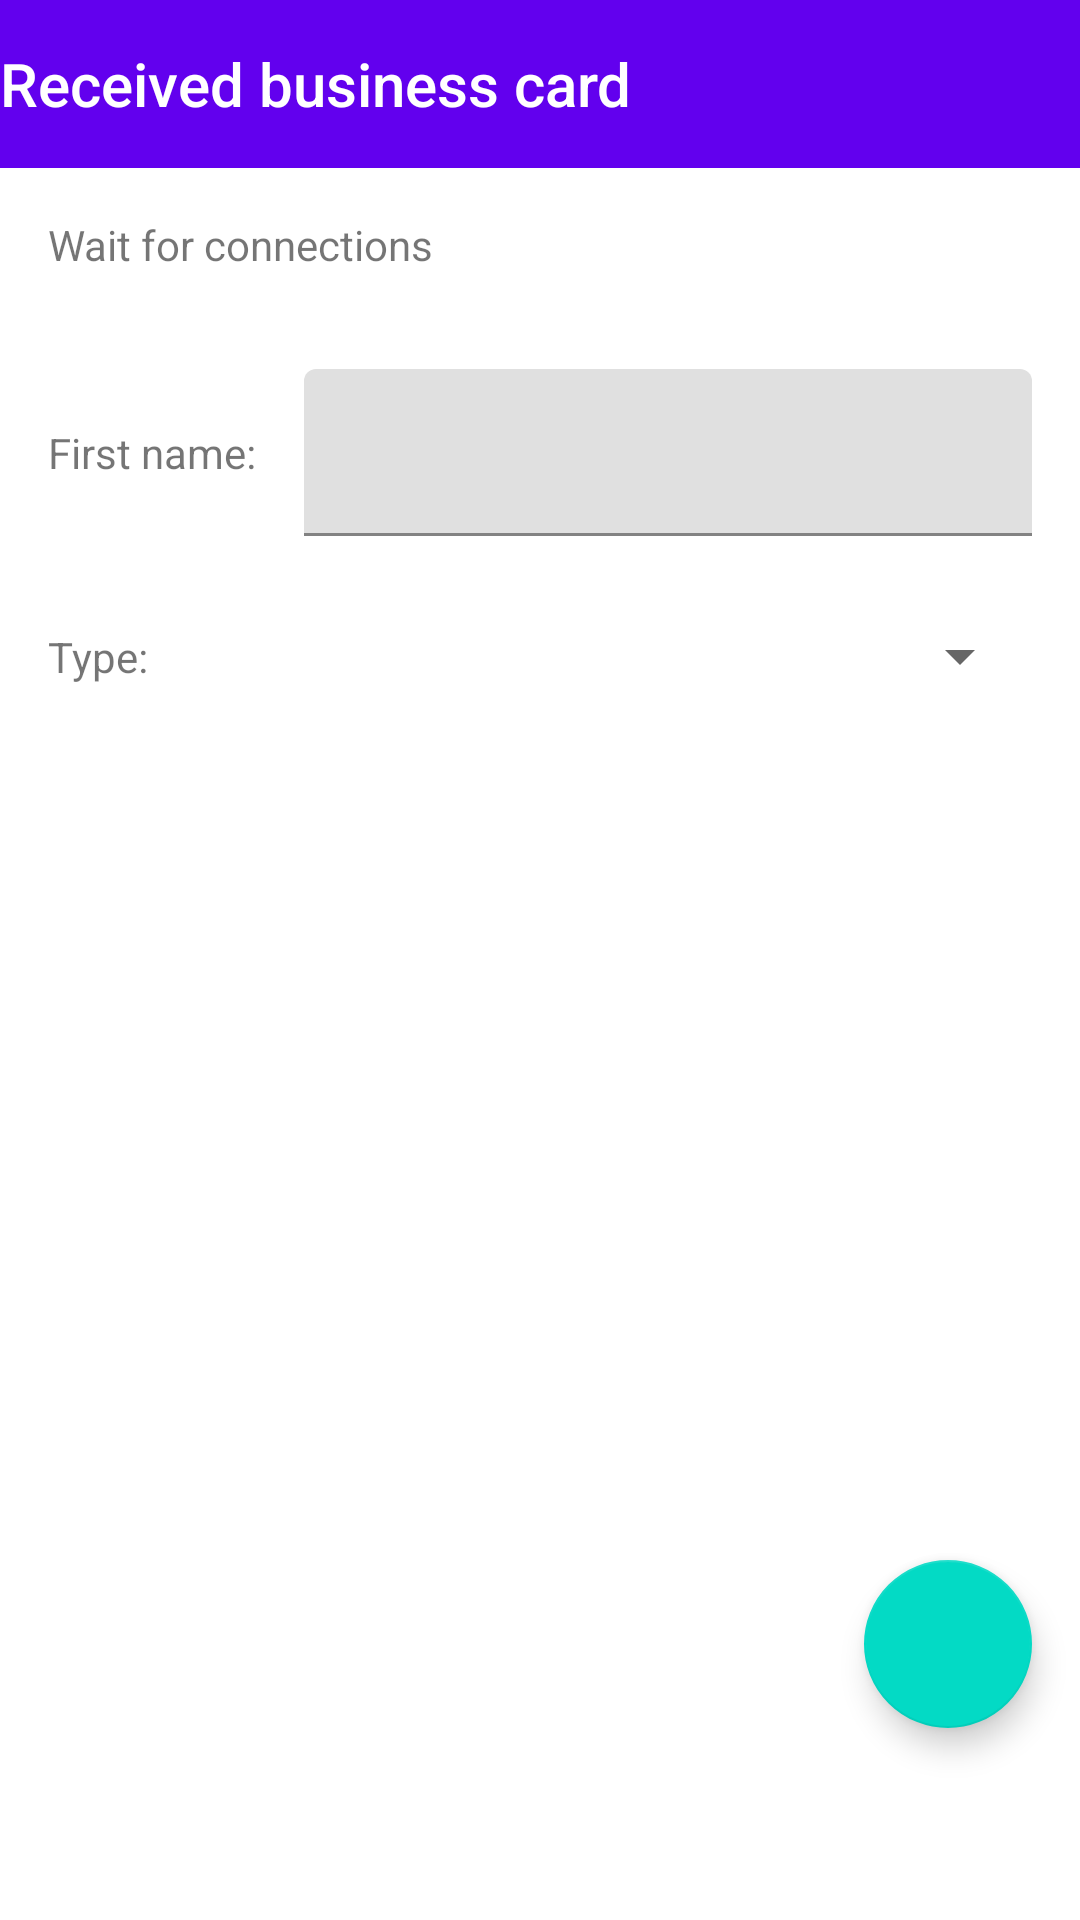

Produce the Android XML layout that renders to this screen, including the resource entries it uses.
<!-- AndroidManifest.xml: activity theme Theme.ItsMe.NoActionBar -->
<!-- res/layout/activity_received.xml -->
<?xml version="1.0" encoding="utf-8"?>
<androidx.constraintlayout.widget.ConstraintLayout xmlns:android="http://schemas.android.com/apk/res/android"
    xmlns:app="http://schemas.android.com/apk/res-auto"
    xmlns:tools="http://schemas.android.com/tools"
    android:layout_width="match_parent"
    android:layout_height="match_parent"
    tools:context=".ReceivedActivity">

    <com.google.android.material.appbar.AppBarLayout
        android:id="@+id/appBarLayout"
        android:layout_width="match_parent"
        android:layout_height="wrap_content"
        android:theme="@style/Theme.ItsMe.AppBarOverlay"
        app:layout_constraintStart_toStartOf="parent"
        app:layout_constraintTop_toTopOf="parent">

        <com.google.android.material.textview.MaterialTextView
            android:id="@+id/title"
            android:layout_width="wrap_content"
            android:layout_height="wrap_content"
            android:gravity="center"
            android:minHeight="?actionBarSize"
            android:padding="@dimen/appbar_padding"
            android:text="@string/received_business_card"
            android:textAppearance="@style/TextAppearance.Widget.AppCompat.Toolbar.Title" />

    </com.google.android.material.appbar.AppBarLayout>

    <com.google.android.material.textview.MaterialTextView
        android:id="@+id/status"
        android:layout_width="match_parent"
        android:layout_height="wrap_content"
        android:layout_marginStart="16dp"
        android:layout_marginTop="16dp"
        android:layout_marginEnd="16dp"
        android:text="@string/wait_for_connections"
        app:layout_constraintEnd_toEndOf="parent"
        app:layout_constraintStart_toStartOf="parent"
        app:layout_constraintTop_toBottomOf="@id/appBarLayout" />

    <include
        android:id="@+id/id"
        layout="@layout/fragment_details"
        android:layout_width="match_parent"
        android:layout_height="0dp"
        android:layout_marginTop="16dp"
        android:layout_marginBottom="8dp"
        app:layout_constraintBottom_toBottomOf="parent"
        app:layout_constraintEnd_toEndOf="parent"
        app:layout_constraintStart_toStartOf="parent"
        app:layout_constraintTop_toBottomOf="@+id/status" />

</androidx.constraintlayout.widget.ConstraintLayout>
<!-- res/layout/fragment_details.xml (included above) -->
<?xml version="1.0" encoding="utf-8"?>
<FrameLayout xmlns:android="http://schemas.android.com/apk/res/android"
    xmlns:app="http://schemas.android.com/apk/res-auto"
    xmlns:tools="http://schemas.android.com/tools"
    android:layout_width="match_parent"
    android:layout_height="match_parent"
    tools:context=".DetailsFragment">

    <androidx.constraintlayout.widget.ConstraintLayout
        android:layout_width="match_parent"
        android:layout_height="wrap_content">

        <com.google.android.material.textview.MaterialTextView
            android:id="@+id/labelNameTextView"
            android:layout_width="wrap_content"
            android:layout_height="wrap_content"
            android:layout_marginStart="16dp"
            android:labelFor="@id/nameTextView"
            android:text="@string/name_s"
            app:layout_constraintBottom_toBottomOf="@id/nameLayout"
            app:layout_constraintStart_toStartOf="parent"
            app:layout_constraintTop_toTopOf="@id/nameLayout" />

        <com.google.android.material.textfield.TextInputLayout
            android:id="@+id/nameLayout"
            android:layout_width="0dp"
            android:layout_height="wrap_content"
            android:layout_marginStart="16dp"
            android:layout_marginTop="16dp"
            android:layout_marginEnd="16dp"
            app:layout_constraintBottom_toBottomOf="@+id/labelNameTextView"
            app:layout_constraintEnd_toEndOf="parent"
            app:layout_constraintStart_toEndOf="@id/labelNameTextView"
            app:layout_constraintTop_toTopOf="parent">

            <com.google.android.material.textfield.TextInputEditText
                android:id="@+id/nameTextView"
                android:layout_width="match_parent"
                android:layout_height="wrap_content"
                android:enabled="false" />

        </com.google.android.material.textfield.TextInputLayout>

        <com.google.android.material.textview.MaterialTextView
            android:id="@+id/labelTypeTextView"
            android:layout_width="wrap_content"
            android:layout_height="wrap_content"
            android:labelFor="@id/typeSpinner"
            android:text="@string/type_s"
            app:layout_constraintBottom_toBottomOf="@+id/typeSpinner"
            app:layout_constraintStart_toStartOf="@+id/labelNameTextView"
            app:layout_constraintTop_toTopOf="@+id/typeSpinner" />

        <androidx.appcompat.widget.AppCompatSpinner
            android:id="@+id/typeSpinner"
            android:layout_width="0dp"
            android:layout_height="48dp"
            android:layout_marginTop="16dp"
            android:layout_marginEnd="16dp"
            app:layout_constraintEnd_toEndOf="parent"
            app:layout_constraintStart_toStartOf="@+id/nameLayout"
            app:layout_constraintTop_toBottomOf="@+id/nameLayout" />

        <androidx.recyclerview.widget.RecyclerView
            android:id="@+id/contactRecyclerView"
            android:layout_width="0dp"
            android:layout_height="wrap_content"
            android:layout_marginStart="16dp"
            android:layout_marginTop="16dp"
            android:layout_marginEnd="16dp"
            app:layoutManager="androidx.recyclerview.widget.LinearLayoutManager"
            app:layout_constraintEnd_toEndOf="parent"
            app:layout_constraintStart_toStartOf="parent"
            app:layout_constraintTop_toBottomOf="@+id/typeSpinner"
            tools:listitem="@layout/contact_item" />

    </androidx.constraintlayout.widget.ConstraintLayout>

    <com.google.android.material.floatingactionbutton.FloatingActionButton
        android:id="@+id/fab_edit"
        android:layout_width="wrap_content"
        android:layout_height="wrap_content"
        android:layout_gravity="bottom|end"
        android:layout_marginEnd="16dp"
        android:layout_marginBottom="56dp"
        android:contentDescription="@string/edit"
        app:layout_constraintBottom_toBottomOf="@id/view_pager"
        app:layout_constraintEnd_toEndOf="parent"
        app:srcCompat="@drawable/ic_baseline_edit_24" />

    <com.google.android.material.floatingactionbutton.FloatingActionButton
        android:id="@+id/fab_save"
        android:layout_width="wrap_content"
        android:layout_height="wrap_content"
        android:layout_gravity="bottom|end"
        android:layout_marginEnd="16dp"
        android:layout_marginBottom="56dp"
        android:contentDescription="@string/save"
        android:visibility="invisible"
        app:layout_constraintBottom_toBottomOf="@id/view_pager"
        app:layout_constraintEnd_toEndOf="parent"
        app:srcCompat="@drawable/ic_baseline_save_24" />

</FrameLayout>
<!-- res/layout/contact_item.xml (included above) -->
<?xml version="1.0" encoding="utf-8"?>
<androidx.constraintlayout.widget.ConstraintLayout xmlns:android="http://schemas.android.com/apk/res/android"
    android:layout_width="match_parent"
    android:layout_height="wrap_content"
    xmlns:app="http://schemas.android.com/apk/res-auto"
    xmlns:tools="http://schemas.android.com/tools">

    <View
        android:id="@+id/clickableView"
        android:layout_width="0dp"
        android:layout_height="0dp"
        app:layout_constraintBottom_toTopOf="@+id/divider"
        app:layout_constraintEnd_toEndOf="parent"
        app:layout_constraintStart_toStartOf="parent"
        app:layout_constraintTop_toTopOf="parent" />

    <ImageView
        android:id="@+id/openCloseImage"
        android:layout_width="40dp"
        android:layout_height="40dp"
        android:adjustViewBounds="true"
        android:background="@android:color/transparent"
        android:contentDescription="@string/hide"
        android:cropToPadding="false"
        android:maxWidth="40dp"
        android:maxHeight="40dp"
        android:scaleType="fitXY"
        android:src="@drawable/ic_baseline_arrow_right_24"
        android:visibility="visible"
        app:layout_constraintStart_toStartOf="@+id/clickableView"
        app:layout_constraintTop_toTopOf="parent" />

    <com.google.android.material.textview.MaterialTextView
        android:id="@+id/typeTextView"
        android:layout_width="wrap_content"
        android:layout_height="wrap_content"
        android:layout_marginStart="8dp"
        android:text="tipo"
        app:layout_constraintBottom_toBottomOf="@+id/openCloseImage"
        app:layout_constraintStart_toEndOf="@+id/openCloseImage"
        app:layout_constraintTop_toTopOf="@+id/openCloseImage" />

    <com.google.android.material.textview.MaterialTextView
        android:id="@+id/numberElementTextView"
        android:layout_width="wrap_content"
        android:layout_height="wrap_content"
        android:layout_marginEnd="8dp"
        app:layout_constraintBottom_toBottomOf="@+id/newButton"
        app:layout_constraintEnd_toStartOf="@+id/newButton"
        app:layout_constraintTop_toTopOf="@+id/newButton" />

    <ImageButton
        android:id="@+id/newButton"
        android:layout_width="wrap_content"
        android:layout_height="wrap_content"
        android:layout_alignParentTop="true"
        android:layout_alignParentEnd="true"
        android:layout_marginEnd="16dp"
        android:adjustViewBounds="true"
        android:background="@null"
        android:contentDescription="@string/add"
        android:padding="8dp"
        android:scaleType="fitXY"
        android:src="@drawable/ic_baseline_add_24"
        app:layout_constraintBottom_toBottomOf="@+id/openCloseImage"
        app:layout_constraintEnd_toEndOf="parent" />

    <View
        android:id="@+id/divider"
        android:layout_width="0dp"
        android:layout_height="2dp"
        android:layout_marginTop="8dp"
        android:background="#757575"
        app:layout_constraintEnd_toEndOf="parent"
        app:layout_constraintStart_toStartOf="@+id/openCloseImage"
        app:layout_constraintTop_toBottomOf="@+id/openCloseImage" />


    <androidx.recyclerview.widget.RecyclerView
        android:id="@+id/elementRecyclerView"
        android:layout_width="0dp"
        android:layout_height="wrap_content"
        android:layout_marginStart="16dp"
        android:layout_marginTop="8dp"
        android:visibility="gone"
        app:layoutManager="androidx.recyclerview.widget.LinearLayoutManager"
        app:layout_constraintBottom_toBottomOf="parent"
        app:layout_constraintEnd_toEndOf="@+id/newButton"
        app:layout_constraintStart_toStartOf="@+id/openCloseImage"
        app:layout_constraintTop_toBottomOf="@id/divider"
        tools:listitem="@layout/element_view" />

</androidx.constraintlayout.widget.ConstraintLayout>
<!-- res/layout/element_view.xml (included above) -->
<?xml version="1.0" encoding="utf-8"?>
<androidx.constraintlayout.widget.ConstraintLayout xmlns:android="http://schemas.android.com/apk/res/android"
    android:layout_width="match_parent"
    android:layout_height="wrap_content"
    xmlns:app="http://schemas.android.com/apk/res-auto">

    <com.google.android.material.textview.MaterialTextView
        android:id="@+id/InfoTextView"
        android:layout_width="0dp"
        android:layout_height="wrap_content"
        android:layout_marginStart="16dp"
        android:layout_marginTop="16dp"
        app:layout_constraintEnd_toStartOf="@+id/actionButton"
        app:layout_constraintStart_toStartOf="parent"
        app:layout_constraintTop_toTopOf="parent" />

    <ImageButton
        android:id="@+id/actionButton"
        android:layout_width="wrap_content"
        android:layout_height="wrap_content"
        android:layout_marginEnd="8dp"
        android:adjustViewBounds="true"
        android:background="@null"
        android:contentDescription="@string/edit"
        android:padding="8dp"
        android:scaleType="fitXY"
        app:layout_constraintBottom_toBottomOf="@+id/editButton"
        app:layout_constraintTop_toTopOf="@id/deleteButton"
        app:layout_constraintEnd_toStartOf="@+id/editButton" />

    <ImageButton
        android:id="@+id/editButton"
        android:layout_width="wrap_content"
        android:layout_height="wrap_content"
        android:layout_marginEnd="8dp"
        android:adjustViewBounds="true"
        android:background="@null"
        android:contentDescription="@string/edit"
        android:padding="8dp"
        android:scaleType="fitXY"
        android:src="@drawable/ic_baseline_edit_24"
        app:layout_constraintTop_toTopOf="@id/deleteButton"
        app:layout_constraintBottom_toBottomOf="@+id/deleteButton"
        app:layout_constraintEnd_toStartOf="@+id/deleteButton" />

    <ImageButton
        android:id="@+id/deleteButton"
        android:layout_width="wrap_content"
        android:layout_height="wrap_content"
        android:layout_alignParentTop="true"
        android:adjustViewBounds="true"
        android:background="@null"
        android:contentDescription="@string/delete"
        android:padding="8dp"
        android:scaleType="fitXY"
        android:src="@drawable/ic_baseline_delete_24"
        app:layout_constraintBottom_toBottomOf="@id/InfoTextView"
        app:layout_constraintEnd_toEndOf="parent"
        app:layout_constraintTop_toTopOf="@+id/InfoTextView" />

    <View
        android:id="@+id/divider"
        android:layout_width="0dp"
        android:layout_height="2dp"
        android:layout_marginStart="16dp"
        android:background="#757575"
        app:layout_constraintBottom_toBottomOf="parent"
        app:layout_constraintEnd_toEndOf="parent"
        app:layout_constraintStart_toStartOf="parent"
        app:layout_constraintTop_toBottomOf="@+id/InfoTextView"
        android:layout_marginTop="8dp"/>

</androidx.constraintlayout.widget.ConstraintLayout>
<!-- resources referenced by this layout -->
<resources>
  <string name="add">add</string>
  <string name="delete">delete</string>
  <string name="edit">edit</string>
  <string name="hide">hide</string>
  <string name="name_s">First name:</string>
  <string name="received_business_card">Received business card</string>
  <string name="save">save</string>
  <string name="type_s">Type:</string>
  <string name="wait_for_connections">Wait for connections</string>
  <style name="Theme.ItsMe.AppBarOverlay" parent="ThemeOverlay.AppCompat.Dark.ActionBar" />
  <style name="Theme.ItsMe.NoActionBar">
          <item name="windowActionBar">false</item>
          <item name="windowNoTitle">true</item>
      </style>
</resources>
